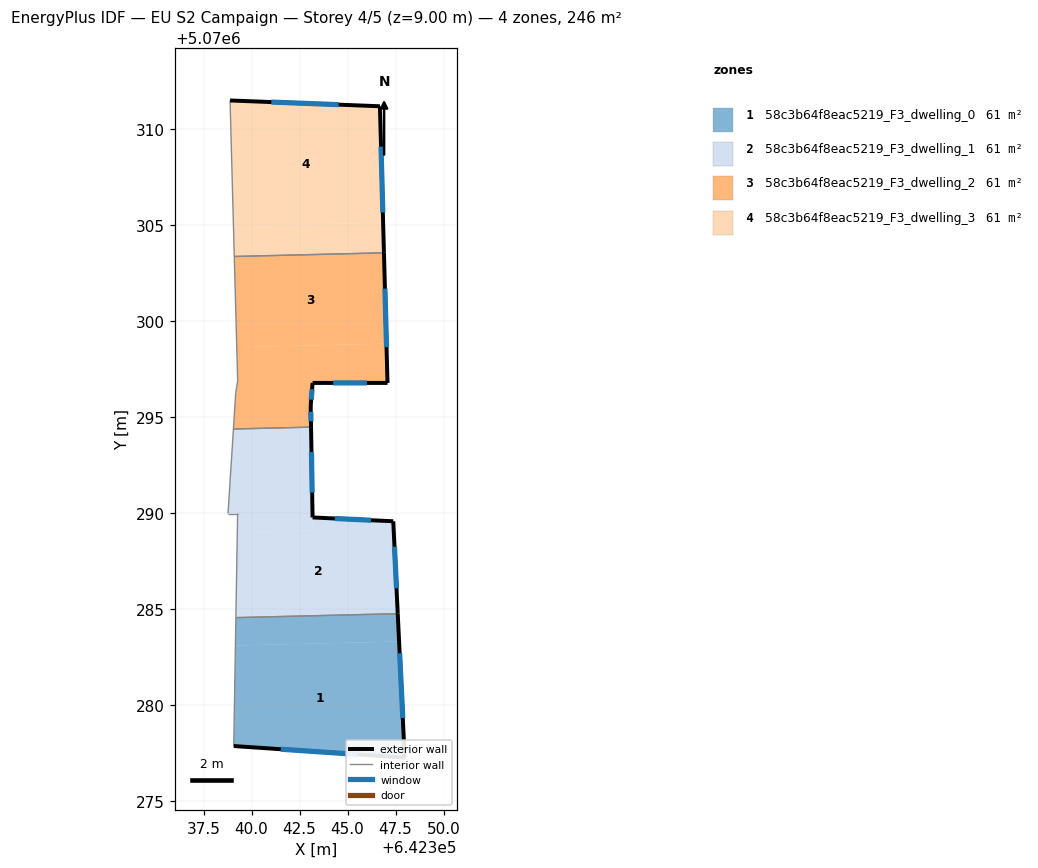
=== STOREY PLAN SPEC (per zone: floor XY polygon, exterior-wall plan segments, windows/doors) ===
zone 1: 58c3b64f8eac5219_F3_dwelling_0  (61.4 m²)
  floor: (642347.68, 5070283.33) (642347.97, 5070277.28) (642339.07, 5070277.89) (642339.16, 5070283.12)
  floor: (642347.61, 5070284.78) (642347.68, 5070283.33) (642339.16, 5070283.12) (642339.18, 5070284.57)
  exterior wall: (642347.97, 5070277.28) – (642347.61, 5070284.78)  [7.5 m]
    window: (642347.87, 5070279.35) – (642347.71, 5070282.72)  [4.6 m²]
  exterior wall: (642339.07, 5070277.89) – (642347.97, 5070277.28)  [8.9 m]
    window: (642341.52, 5070277.72) – (642345.52, 5070277.45)  [5.4 m²]
  interior walls: 2
zone 2: 58c3b64f8eac5219_F3_dwelling_1  (61.4 m²)
  floor: (642347.38, 5070289.59) (642347.61, 5070284.78) (642339.18, 5070284.57) (642339.26, 5070289.03) (642343.19, 5070289.12) (642343.18, 5070289.79)
  floor: (642343.10, 5070294.50) (642343.19, 5070289.12) (642339.26, 5070289.03) (642339.27, 5070289.99) (642338.77, 5070289.99) (642339.05, 5070294.40)
  exterior wall: (642343.18, 5070289.79) – (642343.10, 5070294.50)  [4.7 m]
    window: (642343.15, 5070291.09) – (642343.12, 5070293.20)  [2.9 m²]
  exterior wall: (642347.38, 5070289.59) – (642343.18, 5070289.79)  [4.2 m]
    window: (642346.22, 5070289.65) – (642344.33, 5070289.74)  [2.6 m²]
  exterior wall: (642347.61, 5070284.78) – (642347.38, 5070289.59)  [4.8 m]
    window: (642347.55, 5070286.10) – (642347.44, 5070288.27)  [2.9 m²]
  interior walls: 5
zone 3: 58c3b64f8eac5219_F3_dwelling_2  (61.5 m²)
  floor: (642347.02, 5070298.85) (642347.08, 5070296.80) (642343.18, 5070296.80) (642343.08, 5070295.60) (642343.10, 5070294.50) (642339.05, 5070294.40) (642339.17, 5070296.30) (642339.27, 5070296.90) (642339.23, 5070298.66)
  floor: (642346.89, 5070303.57) (642347.02, 5070298.85) (642339.23, 5070298.66) (642339.10, 5070303.38)
  exterior wall: (642347.08, 5070296.80) – (642346.89, 5070303.57)  [6.8 m]
    window: (642347.03, 5070298.66) – (642346.94, 5070301.71)  [4.1 m²]
  exterior wall: (642343.18, 5070296.80) – (642347.08, 5070296.80)  [3.9 m]
    window: (642344.25, 5070296.80) – (642346.01, 5070296.80)  [2.4 m²]
  exterior wall: (642343.08, 5070295.60) – (642343.18, 5070296.80)  [1.2 m]
    window: (642343.10, 5070295.93) – (642343.15, 5070296.47)  [0.7 m²]
  exterior wall: (642343.10, 5070294.50) – (642343.08, 5070295.60)  [1.1 m]
    window: (642343.09, 5070294.80) – (642343.08, 5070295.29)  [0.7 m²]
  interior walls: 5
zone 4: 58c3b64f8eac5219_F3_dwelling_3  (61.4 m²)
  floor: (642346.85, 5070305.15) (642346.89, 5070303.57) (642339.10, 5070303.38) (642339.06, 5070304.96)
  floor: (642346.68, 5070311.21) (642346.85, 5070305.15) (642339.06, 5070304.96) (642338.88, 5070311.51)
  exterior wall: (642346.68, 5070311.21) – (642338.88, 5070311.51)  [7.8 m]
    window: (642344.54, 5070311.29) – (642341.03, 5070311.43)  [4.7 m²]
  exterior wall: (642346.89, 5070303.57) – (642346.68, 5070311.21)  [7.6 m]
    window: (642346.84, 5070305.67) – (642346.74, 5070309.11)  [4.6 m²]
  interior walls: 2

=== DERIVED (storey summary) ===
Building: EU S2 Campaign
Storey: 4 of 5  (floor level z = 9.00 m)
Storey gross floor area: 245.8 m²
Zones on this storey: 4
  - 58c3b64f8eac5219_F3_dwelling_0: floor 61.4 m²; exterior wall 16.4 m (49.3 m²); 2 window(s) 10.0 m²; WWR 20.2%
  - 58c3b64f8eac5219_F3_dwelling_1: floor 61.4 m²; exterior wall 13.7 m (41.2 m²); 3 window(s) 8.3 m²; WWR 20.2%
  - 58c3b64f8eac5219_F3_dwelling_2: floor 61.5 m²; exterior wall 13.0 m (39.0 m²); 4 window(s) 7.9 m²; WWR 20.2%
  - 58c3b64f8eac5219_F3_dwelling_3: floor 61.4 m²; exterior wall 15.4 m (46.3 m²); 2 window(s) 9.4 m²; WWR 20.2%
Zone adjacency (shared interzone walls):
  - 58c3b64f8eac5219_F3_dwelling_0 ↔ 58c3b64f8eac5219_F3_dwelling_1
  - 58c3b64f8eac5219_F3_dwelling_1 ↔ 58c3b64f8eac5219_F3_dwelling_2
  - 58c3b64f8eac5219_F3_dwelling_2 ↔ 58c3b64f8eac5219_F3_dwelling_3